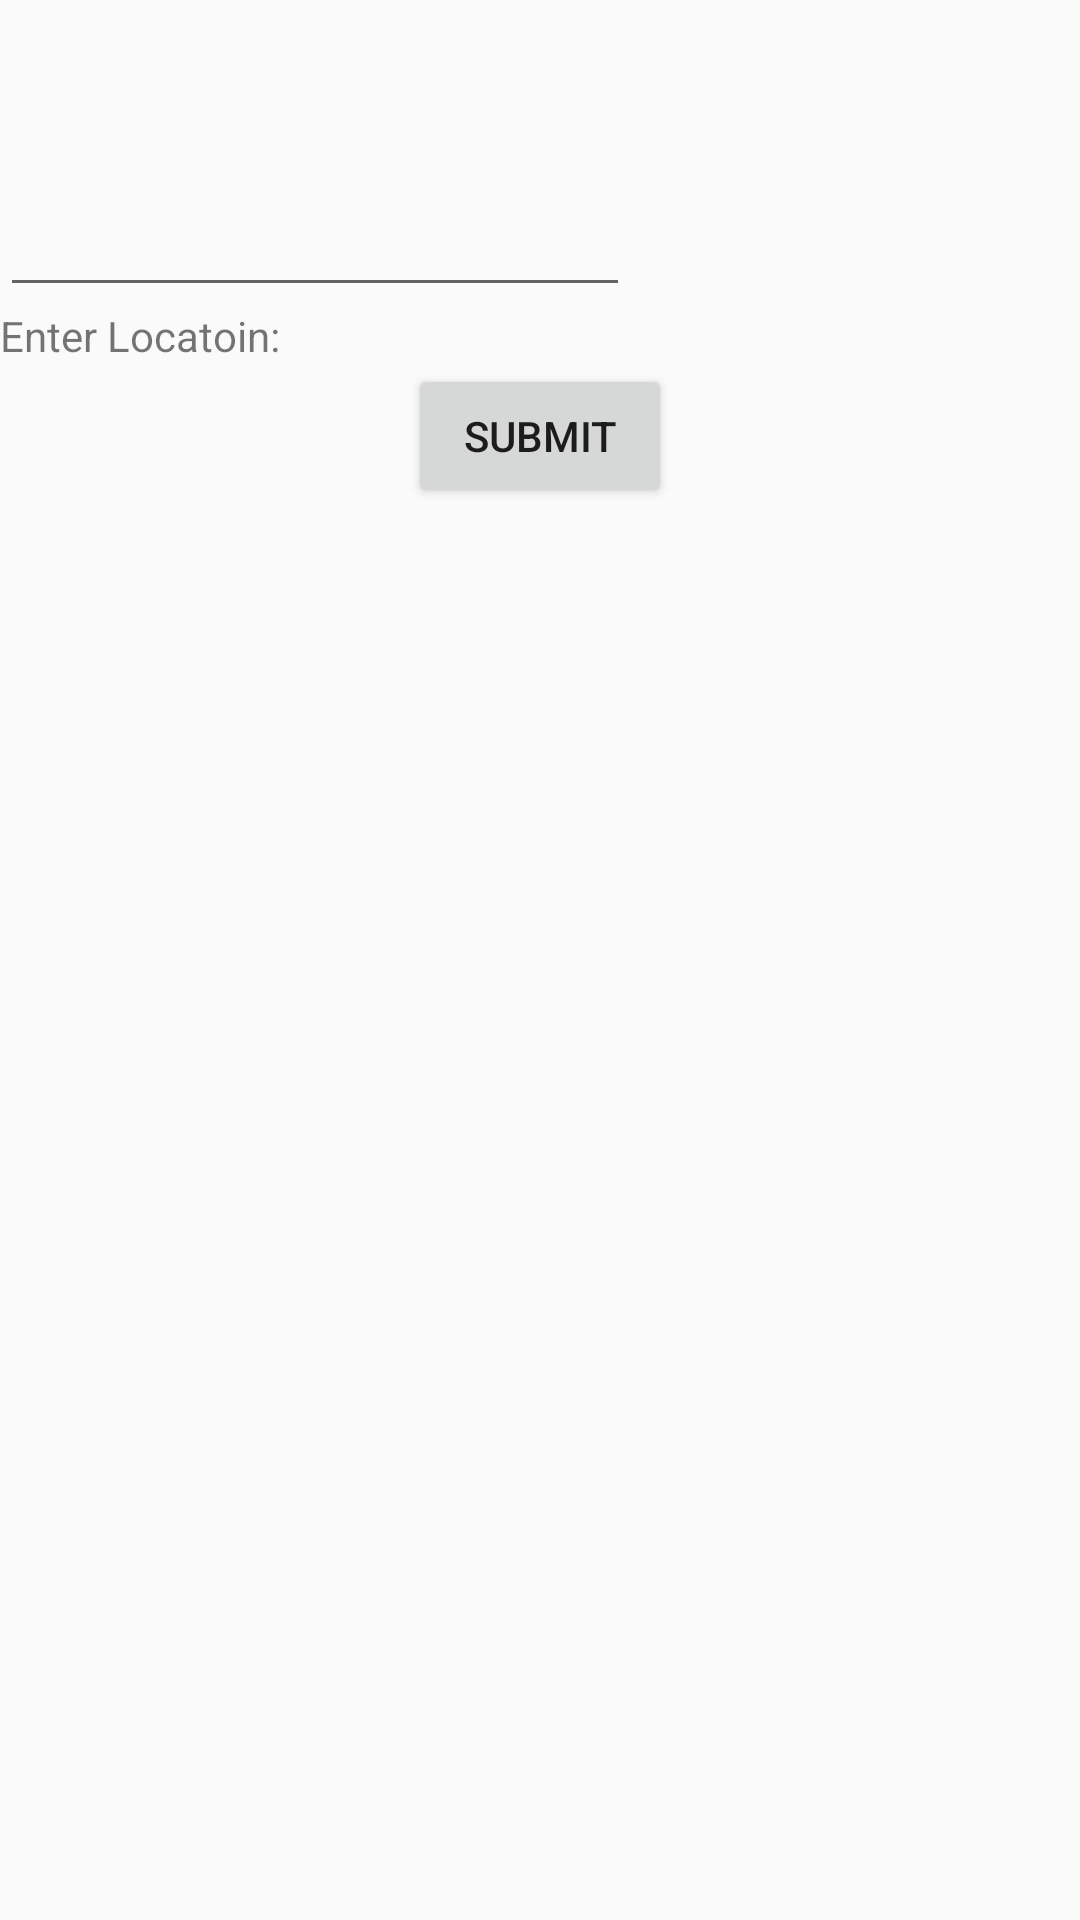

The Android layout XML behind this screen, and the referenced resources:
<!-- AndroidManifest.xml: application theme AppTheme -->
<!-- res/layout/activity_search.xml -->
<?xml version="1.0" encoding="utf-8"?>
<LinearLayout android:layout_width="match_parent"
    android:layout_height="match_parent"
    android:orientation="vertical"
    xmlns:android="http://schemas.android.com/apk/res/android" >
    <EditText
        android:id="@+id/editText1"
        android:layout_width="wrap_content"
        android:layout_height="wrap_content"
        android:layout_alignParentTop="true"
        android:layout_marginTop="61dp"
        android:layout_toRightOf="@+id/textView1"
        android:ems="10" />

    <TextView
        android:id="@+id/textView1"
        android:layout_width="wrap_content"
        android:layout_height="wrap_content"
        android:layout_alignBaseline="@+id/editText1"
        android:layout_alignBottom="@+id/editText1"
        android:layout_alignParentLeft="true"
        android:text="Enter Locatoin:" />
    <Button
        android:layout_gravity="center"
        android:id="@+id/button1"
        android:layout_width="wrap_content"
        android:layout_height="wrap_content"
        android:layout_below="@+id/editText1"
        android:layout_marginHorizontal="10dp"
        android:text="Submit" />

    <ListView
        android:layout_width="wrap_content"
        android:layout_height="wrap_content"
        android:id="@+id/list_second"></ListView>

</LinearLayout>
<!-- resources referenced by this layout -->
<resources>
  <style name="AppTheme" parent="Theme.AppCompat.Light.DarkActionBar">
          
          <item name="colorPrimary">@color/colorPrimary</item>
          <item name="colorPrimaryDark">@color/colorPrimaryDark</item>
          <item name="colorAccent">@color/colorAccent</item>
      </style>
  <color name="colorPrimary">#3F51B5</color>
  <color name="colorPrimaryDark">#303F9F</color>
  <color name="colorAccent">#FF4081</color>
</resources>
